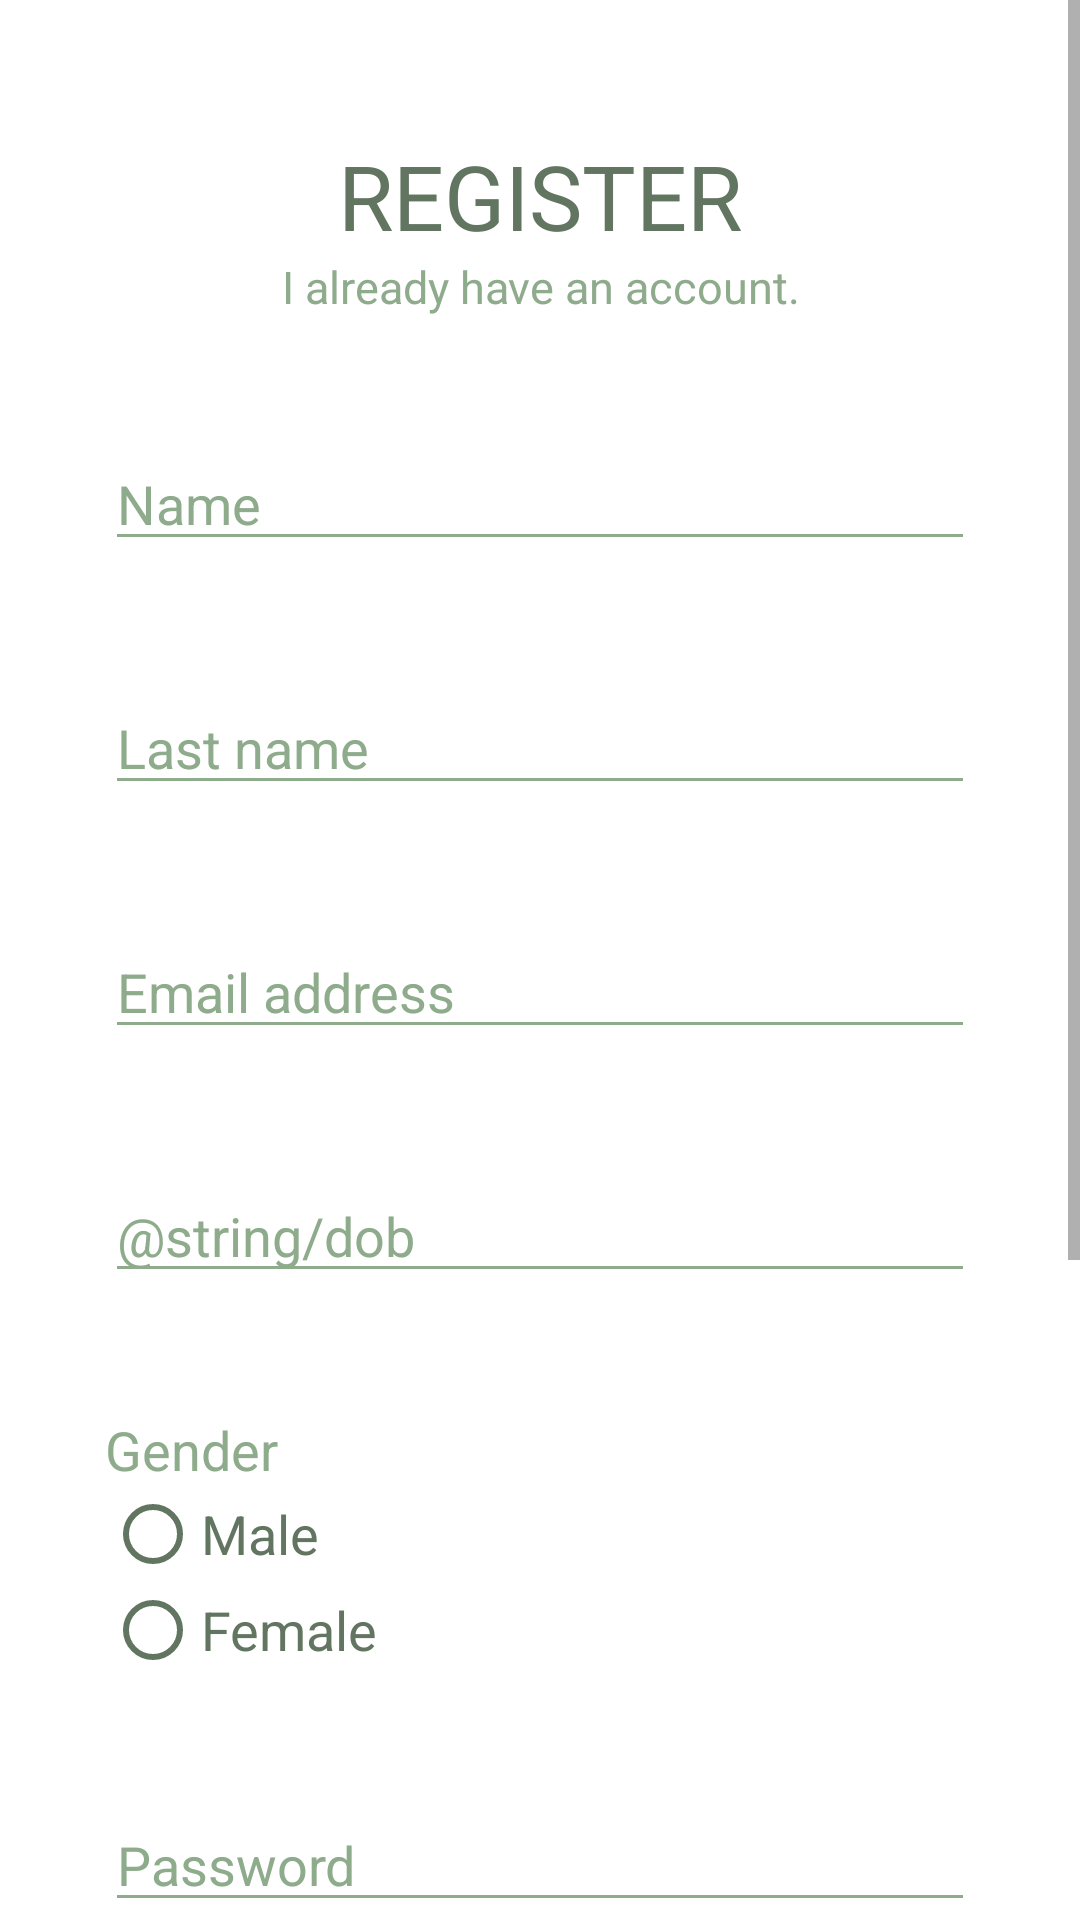

Reconstruct the res/layout file that produces this screen, plus the resources it refers to.
<!-- AndroidManifest.xml: application theme Theme.AppCompat.Light.NoActionBar -->
<!-- res/layout/activity_register.xml -->
<?xml version="1.0" encoding="utf-8"?>
<ScrollView xmlns:android="http://schemas.android.com/apk/res/android"
    xmlns:app="http://schemas.android.com/apk/res-auto"
    xmlns:custom="http://schemas.android.com/apk/res-auto"
    xmlns:tools="http://schemas.android.com/tools"
    android:layout_width="match_parent"
    android:layout_height="match_parent"
    android:background="@color/colorAccent"
    android:fillViewport="true"
    android:gravity="center"
    android:id="@+id/register">

    <LinearLayout
        android:id="@+id/layout_register"
        android:layout_width="match_parent"
        android:layout_height="wrap_content"
        android:layout_marginTop="35dp"
        android:layout_marginRight="35dp"
        android:layout_marginLeft="35dp"
        android:layout_marginBottom="100dp"
        android:orientation="vertical"
        android:visibility="visible">

        <TextView
            android:layout_width="match_parent"
            android:layout_height="wrap_content"
            android:layout_marginTop="10dp"
            android:gravity="center"
            android:text="@string/register"
            android:textAllCaps="true"
            android:textColor="@color/colorPrimaryDark"
            android:textSize="30sp" />

        <TextView
            android:id="@+id/takeToLogin"
            android:layout_width="match_parent"
            android:layout_height="wrap_content"
            android:layout_marginBottom="20dp"
            android:gravity="center"
            android:text="@string/take_to_login"
            android:textColor="@color/colorPrimary"
            android:textSize="15sp" />

        <EditText
            android:id="@+id/nameRegister"
            android:layout_width="match_parent"
            android:layout_height="wrap_content"
            android:layout_marginTop="20dp"
            android:layout_marginBottom="20dp"
            android:hint="@string/name"
            android:inputType="text|textCapSentences"
            android:textColor="@color/colorPrimaryDark"
            android:textColorHint="@color/colorPrimary"
            app:backgroundTint="@color/colorPrimary" />

        <EditText
            android:id="@+id/lastNameRegister"
            android:layout_width="match_parent"
            android:layout_height="wrap_content"
            android:layout_marginTop="20dp"
            android:layout_marginBottom="20dp"
            android:hint="@string/last_name"
            android:inputType="text|textCapSentences"
            android:textColor="@color/colorPrimaryDark"
            android:textColorHint="@color/colorPrimary"
            app:backgroundTint="@color/colorPrimary" />

        <EditText
            android:id="@+id/emailRegister"
            android:layout_width="match_parent"
            android:layout_height="wrap_content"
            android:layout_marginTop="20dp"
            android:layout_marginBottom="20dp"
            android:hint="@string/email"
            android:inputType="textEmailAddress"
            android:textColor="@color/colorPrimaryDark"
            android:textColorHint="@color/colorPrimary"
            app:backgroundTint="@color/colorPrimary" />

        <EditText
            android:id="@+id/birthday"
            android:layout_width="match_parent"
            android:layout_height="wrap_content"
            android:layout_marginTop="20dp"
            android:layout_marginBottom="20dp"
            android:hint="@string/dob"
            android:clickable="true"
            android:textColor="@color/colorPrimaryDark"
            android:textColorHint="@color/colorPrimary"
            app:backgroundTint="@color/colorPrimary"
            android:focusable="false" />

        <TextView
            android:layout_width="match_parent"
            android:layout_height="wrap_content"
            android:layout_marginTop="20dp"
            android:text="@string/gender"
            android:textColor="@color/colorPrimary"
            android:textSize="18sp" />

        <RadioGroup
            android:id="@+id/genderRegister"
            android:layout_width="match_parent"
            android:layout_height="wrap_content"
            android:layout_gravity="center"
            android:layout_marginBottom="20dp"
            android:orientation="vertical">


            <RadioButton
                android:id="@+id/maleRegister"
                android:layout_width="match_parent"
                android:layout_height="wrap_content"
                android:layout_weight="0.5"
                android:buttonTint="@color/colorPrimaryDark"
                android:checked="false"
                android:text="@string/male"
                android:textColor="@color/colorPrimaryDark"
                android:textSize="18sp" />

            <RadioButton
                android:id="@+id/femaleRegister"
                android:layout_width="match_parent"
                android:layout_height="wrap_content"
                android:layout_weight="0.5"
                android:buttonTint="@color/colorPrimaryDark"
                android:checked="false"
                android:text="@string/female"
                android:textColor="@color/colorPrimaryDark"
                android:textSize="18sp" />
        </RadioGroup>

        <EditText
            android:id="@+id/passwordRegister"
            android:layout_width="match_parent"
            android:layout_height="wrap_content"
            android:layout_marginTop="20dp"
            android:layout_marginBottom="20dp"
            android:hint="@string/password"
            android:inputType="textPassword"
            android:textColor="@color/colorPrimaryDark"
            android:textColorHint="@color/colorPrimary"
            app:backgroundTint="@color/colorPrimary" />

        <EditText
            android:id="@+id/confirmPasswordRegister"
            android:layout_width="match_parent"
            android:layout_height="wrap_content"
            android:layout_marginTop="20dp"
            android:layout_marginBottom="20dp"
            android:hint="@string/password_confirm"
            android:inputType="textPassword"
            android:textColor="@color/colorPrimaryDark"
            android:textColorHint="@color/colorPrimary"
            app:backgroundTint="@color/colorPrimary" />

        <Button
            android:id="@+id/registerButton"
            android:layout_width="match_parent"
            android:layout_height="wrap_content"
            android:layout_marginTop="35dp"
            android:layout_marginRight="35dp"
            android:layout_marginLeft="35dp"
            android:layout_marginBottom="150dp"
            android:background="@drawable/button"
            android:shadowColor="@color/colorPrimaryDark"
            android:textColor="@color/colorPrimaryDarker"
            android:text="@string/submit"
            android:textAllCaps="true" />

    </LinearLayout>
</ScrollView>
<!-- resources referenced by this layout -->
<resources>
  <color name="colorAccent">#ffffff</color>
  <color name="colorPrimary">#8eab8c</color>
  <color name="colorPrimaryDark">#627560</color>
  <color name="colorPrimaryDarker">#4b5949</color>
  <!-- drawable button (drawable) -->
  <?xml version="1.0" encoding="utf-8"?>
  <selector xmlns:android="http://schemas.android.com/apk/res/android">
      <item>
          <shape
              android:shape="rectangle"
              android:name="button">
              <solid android:color="@color/colorAccent" />
              <stroke
                  android:width="3px"
                  android:color="@color/colorPrimary" />
          </shape>
      </item>
  </selector>
  <string name="email">Email address</string>
  <string name="female">Female</string>
  <string name="gender">Gender</string>
  <string name="last_name">Last name</string>
  <string name="male">Male</string>
  <string name="name">Name</string>
  <string name="password">Password</string>
  <string name="password_confirm">Confirm password</string>
  <string name="register">Register</string>
  <string name="take_to_login">I already have an account.</string>
</resources>
